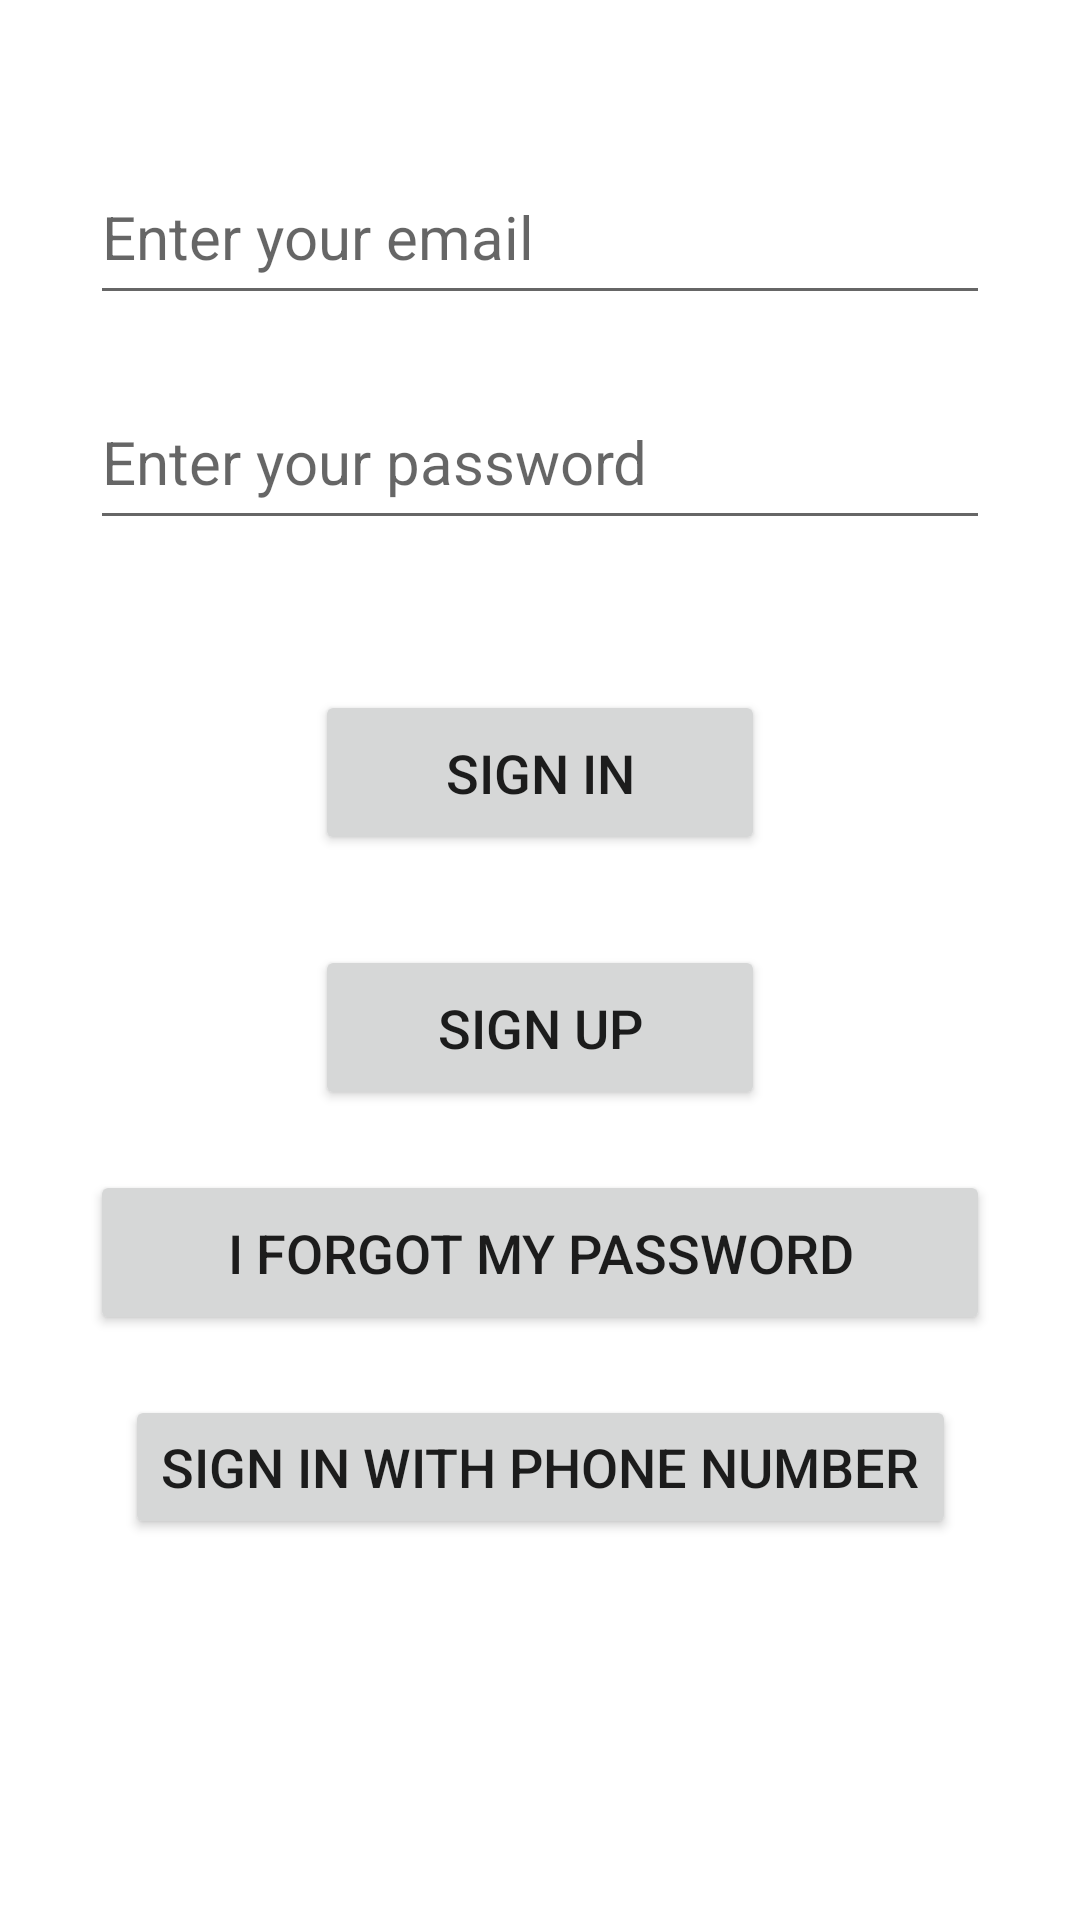

Write the Android layout XML for this screen, with the resource values it uses.
<!-- AndroidManifest.xml: application theme Theme.UserRegisterFirebase -->
<!-- res/layout/activity_login.xml -->
<?xml version="1.0" encoding="utf-8"?>
<androidx.constraintlayout.widget.ConstraintLayout xmlns:android="http://schemas.android.com/apk/res/android"
    xmlns:app="http://schemas.android.com/apk/res-auto"
    xmlns:tools="http://schemas.android.com/tools"
    android:id="@+id/main"
    android:layout_width="match_parent"
    android:layout_height="match_parent"
    tools:context=".LoginActivity">

    <EditText
        android:id="@+id/editTextEmailSignin"
        android:layout_width="300dp"
        android:layout_height="55dp"
        android:layout_marginTop="50dp"
        android:ems="10"
        android:hint="Enter your email"
        android:inputType="textEmailAddress"
        android:textColor="@color/black"
        android:textSize="20sp"
        app:layout_constraintEnd_toEndOf="parent"
        app:layout_constraintHorizontal_bias="0.5"
        app:layout_constraintStart_toStartOf="parent"
        app:layout_constraintTop_toTopOf="parent" />

    <EditText
        android:id="@+id/editTextPasswordSignin"
        android:layout_width="300dp"
        android:layout_height="55dp"
        android:layout_marginTop="20dp"
        android:ems="10"
        android:hint="Enter your password"
        android:inputType="textPassword"
        android:textColor="@color/black"
        android:textSize="20sp"
        app:layout_constraintEnd_toEndOf="parent"
        app:layout_constraintHorizontal_bias="0.5"
        app:layout_constraintStart_toStartOf="parent"
        app:layout_constraintTop_toBottomOf="@+id/editTextEmailSignin" />

    <Button
        android:id="@+id/buttonSignin"
        android:layout_width="150dp"
        android:layout_height="55dp"
        android:layout_marginTop="50dp"
        android:text="Sign IN"
        android:textSize="18sp"
        app:layout_constraintEnd_toEndOf="parent"
        app:layout_constraintHorizontal_bias="0.5"
        app:layout_constraintStart_toStartOf="parent"
        app:layout_constraintTop_toBottomOf="@+id/editTextPasswordSignin" />

    <Button
        android:id="@+id/buttonSignUp"
        android:layout_width="150dp"
        android:layout_height="55dp"
        android:layout_marginTop="30dp"
        android:text="Sign Up"
        android:textSize="18sp"
        app:layout_constraintEnd_toEndOf="parent"
        app:layout_constraintHorizontal_bias="0.5"
        app:layout_constraintStart_toStartOf="parent"
        app:layout_constraintTop_toBottomOf="@+id/buttonSignin" />

    <Button
        android:id="@+id/buttonForgot"
        android:layout_width="300dp"
        android:layout_height="55dp"
        android:layout_marginTop="20dp"
        android:text="I forgot my password"
        android:textSize="18sp"
        app:layout_constraintEnd_toEndOf="parent"
        app:layout_constraintHorizontal_bias="0.5"
        app:layout_constraintStart_toStartOf="parent"
        app:layout_constraintTop_toBottomOf="@+id/buttonSignUp" />

    <Button
        android:id="@+id/buttonSiginWithPhoneNumber"
        android:layout_width="wrap_content"
        android:layout_height="wrap_content"
        android:layout_marginTop="20dp"
        android:text="Sign in with phone number"
        android:textSize="18sp"
        app:layout_constraintEnd_toEndOf="parent"
        app:layout_constraintHorizontal_bias="0.5"
        app:layout_constraintStart_toStartOf="parent"
        app:layout_constraintTop_toBottomOf="@+id/buttonForgot" />
</androidx.constraintlayout.widget.ConstraintLayout>
<!-- resources referenced by this layout -->
<resources>
  <color name="black">#FF000000</color>
  <style name="Theme.UserRegisterFirebase" parent="Base.Theme.UserRegisterFirebase" />
  <style name="Base.Theme.UserRegisterFirebase" parent="Theme.MaterialComponents.DayNight.DarkActionBar">
          
          <item name="colorPrimary">@color/purple_500</item>
          <item name="colorPrimaryVariant">@color/purple_200</item>
          <item name="colorOnPrimary">@color/white</item>
          <item name="android:statusBarColor">?attr/colorPrimaryVariant</item>
  
      </style>
  <color name="purple_500">#512DA8</color>
  <color name="purple_200">#6745BA</color>
  <color name="white">#FFFFFFFF</color>
</resources>
